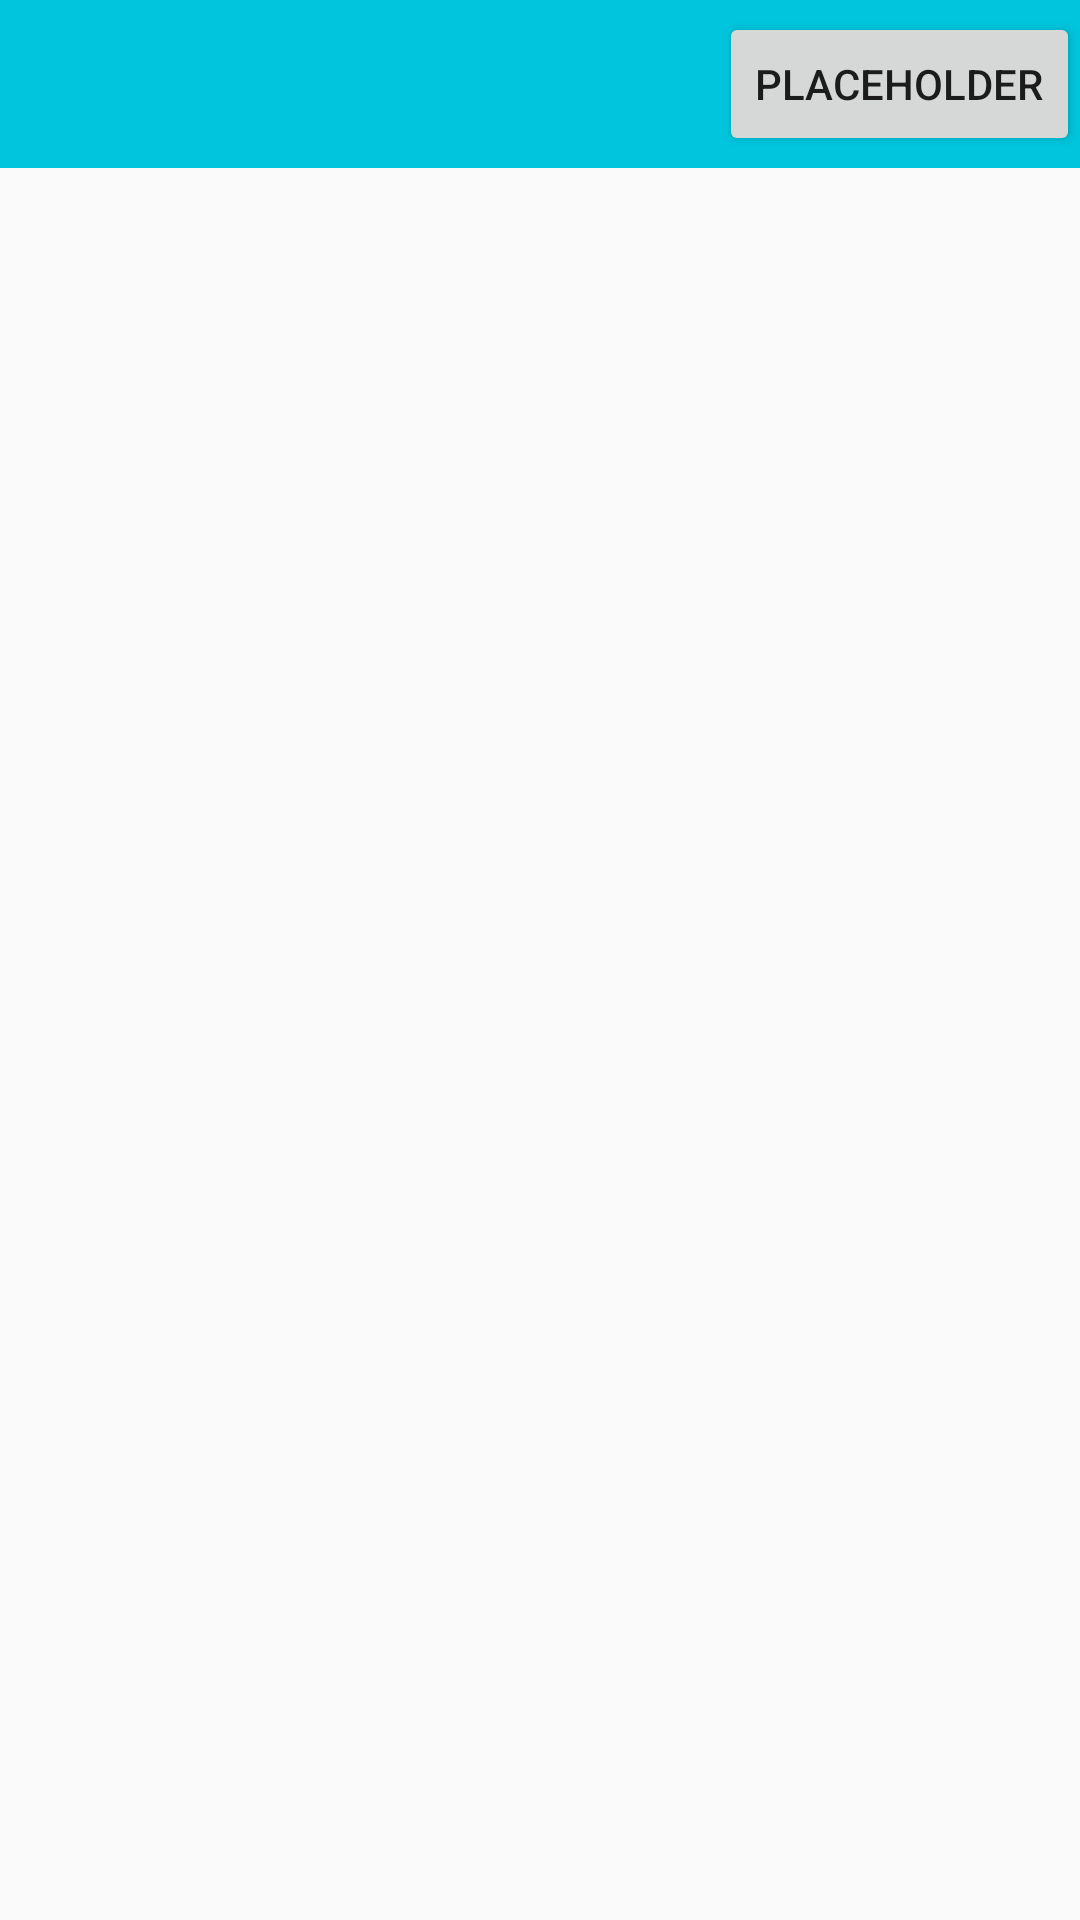

Here is an Android app screen rendered from its layout file. Give the layout XML and the strings, colors and styles it references.
<!-- AndroidManifest.xml: application theme AppTheme -->
<!-- res/layout/activity_entry_page.xml -->
<?xml version="1.0" encoding="utf-8"?>
<androidx.constraintlayout.widget.ConstraintLayout xmlns:android="http://schemas.android.com/apk/res/android"
    xmlns:app="http://schemas.android.com/apk/res-auto"
    xmlns:tools="http://schemas.android.com/tools"
    android:layout_width="match_parent"
    android:layout_height="match_parent"
    tools:context=".EntryPage">

    <include
        android:id="@+id/tool_bar"
        layout="@layout/tool_bar"
        app:layout_constraintBottom_toBottomOf="parent"
        app:layout_constraintEnd_toEndOf="parent"
        app:layout_constraintStart_toStartOf="parent"
        app:layout_constraintTop_toTopOf="parent" />

    <LinearLayout
        android:layout_width="match_parent"
        android:layout_height="0dp"
        android:orientation="vertical"
        app:layout_constraintBottom_toBottomOf="parent"
        app:layout_constraintEnd_toEndOf="parent"
        app:layout_constraintStart_toStartOf="parent"
        app:layout_constraintTop_toBottomOf="@+id/tool_bar">

        <androidx.recyclerview.widget.RecyclerView
            android:id="@+id/cardList"
            android:layout_width="match_parent"
            android:layout_height="wrap_content" />

    </LinearLayout>

</androidx.constraintlayout.widget.ConstraintLayout>
<!-- res/layout/tool_bar.xml (included above) -->
<?xml version="1.0" encoding="utf-8"?>
<androidx.constraintlayout.widget.ConstraintLayout xmlns:android="http://schemas.android.com/apk/res/android"
    xmlns:app="http://schemas.android.com/apk/res-auto"
    xmlns:tools="http://schemas.android.com/tools"
    android:layout_width="match_parent"
    android:layout_height="wrap_content"
    android:orientation="vertical">

    <androidx.appcompat.widget.Toolbar
        android:id="@+id/toolbar"
        android:layout_width="match_parent"
        android:layout_height="wrap_content"
        android:layout_alignParentStart="true"
        android:layout_alignParentTop="true"
        android:background="?attr/colorPrimary"
        android:minHeight="?attr/actionBarSize"
        android:theme="?attr/actionBarTheme"
        app:layout_constraintBottom_toBottomOf="parent"
        app:layout_constraintEnd_toEndOf="parent"
        app:layout_constraintStart_toStartOf="parent"
        app:layout_constraintTop_toTopOf="parent">

        <Button
            android:id="@+id/logButton"
            android:layout_width="wrap_content"
            android:layout_height="wrap_content"
            android:layout_gravity="end"

            tools:layout_editor_absoluteX="291dp"
            tools:layout_editor_absoluteY="4dp"
            tools:text="Placeholder" />

    </androidx.appcompat.widget.Toolbar>

</androidx.constraintlayout.widget.ConstraintLayout>
<!-- resources referenced by this layout -->
<resources>
  <style name="AppTheme" parent="Theme.AppCompat.Light.NoActionBar">
          
          <item name="colorPrimary">@color/colorPrimary</item>
          <item name="colorPrimaryDark">@color/colorPrimaryDark</item>
          <item name="colorAccent">@color/colorAccent</item>
          <item name="titleTextColor">@color/appNameColor</item>
      </style>
  <color name="colorPrimary">#00C5DD</color>
  <color name="colorPrimaryDark">#00899A</color>
  <color name="colorAccent">#D81B60</color>
  <color name="appNameColor">#ffffff</color>
</resources>
